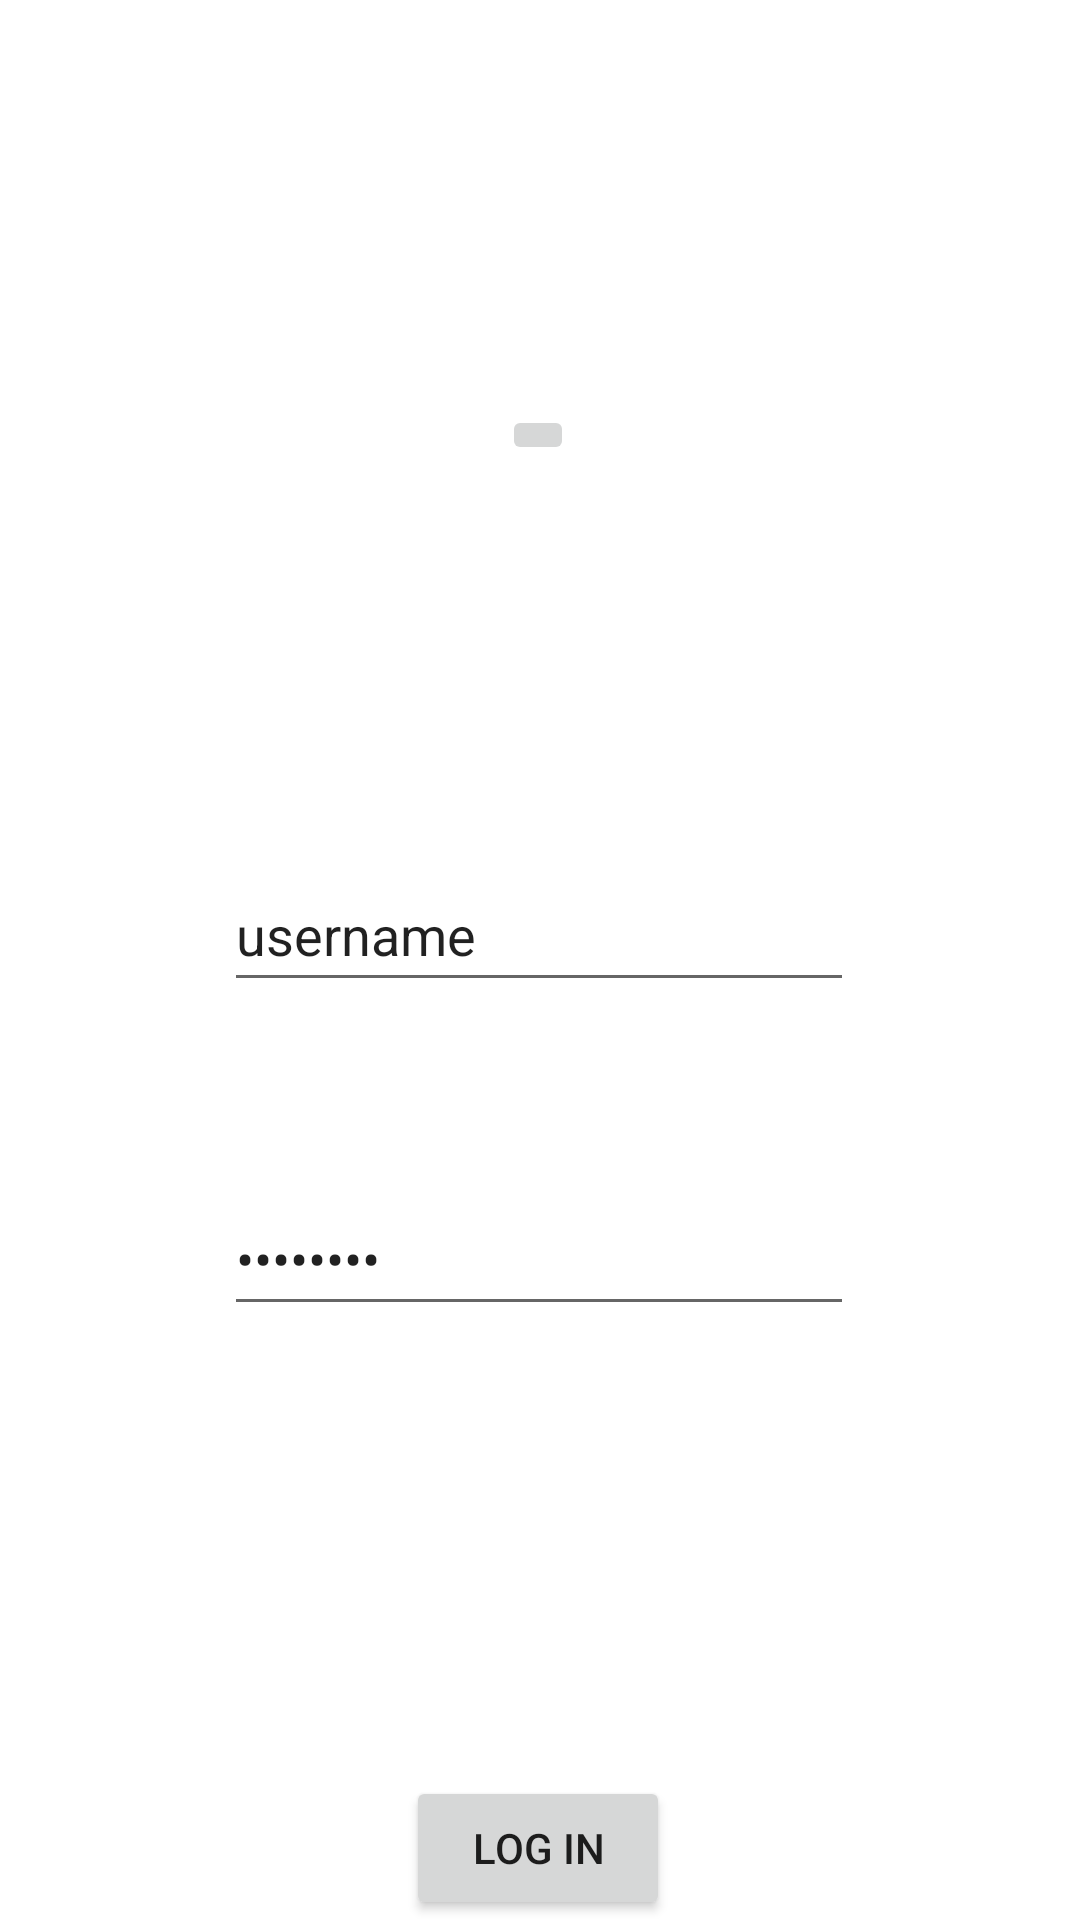

Android layout source for this screen:
<!-- AndroidManifest.xml: application theme Theme.Inlämning_1_uppgift -->
<!-- res/layout/activity_sign_in.xml -->
<?xml version="1.0" encoding="utf-8"?>
<androidx.constraintlayout.widget.ConstraintLayout xmlns:android="http://schemas.android.com/apk/res/android"
    xmlns:app="http://schemas.android.com/apk/res-auto"
    xmlns:tools="http://schemas.android.com/tools"
    android:layout_width="match_parent"
    android:layout_height="match_parent"
    tools:context=".SignInActivity"
    tools:layout_editor_absoluteX="0dp"
    tools:layout_editor_absoluteY="-14dp">

    <EditText
        android:id="@+id/userNameText"
        android:layout_width="wrap_content"
        android:layout_height="wrap_content"
        android:layout_marginBottom="60dp"
        android:ems="10"
        android:inputType="textPersonName"
        android:minHeight="48dp"
        android:text="@string/username"
        android:hint="@string/myUsername"
        android:autofillHints="username"
        android:importantForAutofill="yes"
        app:layout_constraintBottom_toTopOf="@+id/userPasswordText"
        app:layout_constraintEnd_toEndOf="parent"
        app:layout_constraintHorizontal_bias="0.497"
        app:layout_constraintStart_toStartOf="parent" />

    <EditText
        android:id="@+id/userPasswordText"
        android:layout_width="wrap_content"
        android:layout_height="wrap_content"
        android:layout_marginBottom="150dp"
        android:ems="10"
        android:inputType="textPassword"
        android:minHeight="48dp"
        android:text="@string/userPassword"
        android:autofillHints="password"
        android:importantForAutofill="yes"
        app:layout_constraintBottom_toTopOf="@+id/btn_navigateToLogedIn"
        app:layout_constraintEnd_toEndOf="parent"
        app:layout_constraintHorizontal_bias="0.497"
        app:layout_constraintStart_toStartOf="parent" />

    <Button
        android:id="@+id/btn_navigateToLogedIn"
        android:layout_width="wrap_content"
        android:layout_height="wrap_content"
        android:text="@string/logIn"
        app:layout_constraintBottom_toBottomOf="parent"
        app:layout_constraintEnd_toEndOf="parent"
        app:layout_constraintHorizontal_bias="0.498"
        app:layout_constraintStart_toStartOf="parent" />

    <ImageButton
        android:id="@+id/iconAndroid"
        android:layout_width="wrap_content"
        android:layout_height="wrap_content"
        app:layout_constraintBottom_toTopOf="@+id/userNameText"
        app:layout_constraintEnd_toEndOf="parent"
        app:layout_constraintHorizontal_bias="0.498"
        app:layout_constraintStart_toStartOf="parent"
        app:layout_constraintTop_toTopOf="parent"
        app:layout_constraintVertical_bias="0.507"
        app:srcCompat="@drawable/ic_launcher_foreground"
        tools:ignore="ImageContrastCheck,SpeakableTextPresentCheck"
        android:contentDescription="@string/icon" />

</androidx.constraintlayout.widget.ConstraintLayout>
<!-- resources referenced by this layout -->
<resources>
  <string name="icon">This is only a icon picture</string>
  <string name="logIn">LOG IN</string>
  <string name="myUsername">username</string>
  <string name="userPassword">password</string>
  <string name="username">username</string>
  <style name="Theme.Inlämning_1_uppgift" parent="Theme.MaterialComponents.DayNight.DarkActionBar">
          
          <item name="colorPrimary">@color/purple_500</item>
          <item name="colorPrimaryVariant">@color/purple_700</item>
          <item name="colorOnPrimary">@color/white</item>
          
          <item name="colorSecondary">@color/teal_200</item>
          <item name="colorSecondaryVariant">@color/teal_700</item>
          <item name="colorOnSecondary">@color/black</item>
          
          <item name="android:statusBarColor">?attr/colorPrimaryVariant</item>
          
      </style>
  <!-- not gathered from this repository: default colours our renderer supplied (Android Studio template values) -->
  <color name="purple_500">#FF6200EE</color>
  <color name="purple_700">#FF3700B3</color>
  <color name="teal_200">#FF03DAC5</color>
  <color name="teal_700">#FF018786</color>
  <color name="black">#FF000000</color>
  <color name="white">#FFFFFFFF</color>
</resources>
